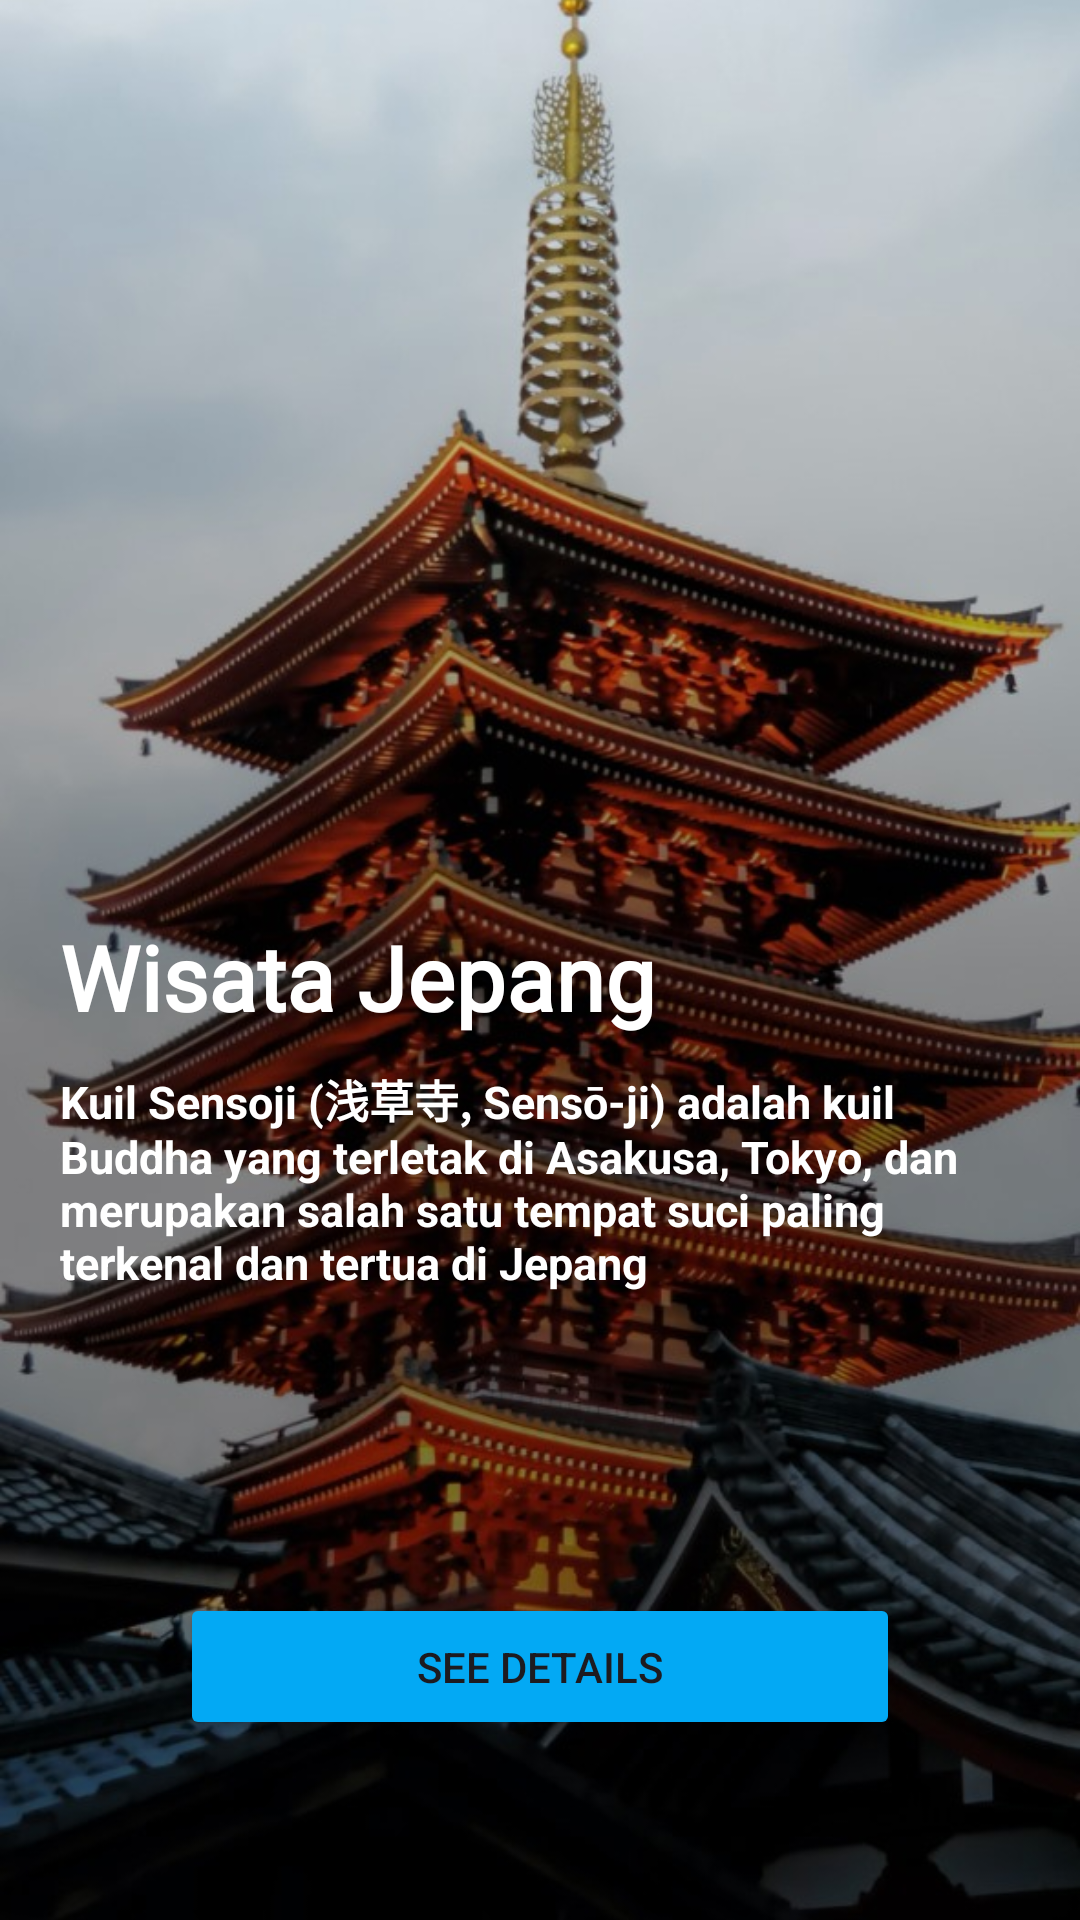

This screen was rendered from an Android layout file. Write that file and the resources it references.
<!-- AndroidManifest.xml: application theme Theme.Latihan_Wisata -->
<!-- res/layout/activity_main.xml -->
<?xml version="1.0" encoding="utf-8"?>
<androidx.constraintlayout.widget.ConstraintLayout xmlns:android="http://schemas.android.com/apk/res/android"
    xmlns:app="http://schemas.android.com/apk/res-auto"
    xmlns:tools="http://schemas.android.com/tools"
    android:id="@+id/main"
    android:layout_width="match_parent"
    android:layout_height="match_parent"
    tools:context=".MainActivity">

    <LinearLayout
        android:id="@+id/linearLayout2"
        android:layout_width="match_parent"
        android:layout_height="match_parent"
        android:orientation="vertical">

        <ImageView
            android:id="@+id/imgTemple"
            android:layout_width="match_parent"
            android:layout_height="match_parent"
            android:scaleType="centerCrop"
            android:src="@drawable/gambarjepang" />


    </LinearLayout>

    <LinearLayout
        android:layout_width="match_parent"
        android:layout_height="wrap_content"
        android:orientation="vertical"
        app:layout_constraintBottom_toBottomOf="@+id/linearLayout2"
        tools:ignore="MissingConstraints">

        <TextView
            android:id="@+id/tvJudul"
            android:layout_width="match_parent"
            android:layout_height="wrap_content"
            android:layout_marginHorizontal="20dp"
            android:layout_marginTop="200dp"
            android:text="Wisata Jepang"
            android:layout_marginBottom="10dp"
            android:fontFamily="@font/breeserifregular"
            android:textColor="@color/white"
            android:textSize="30dp"
            android:textStyle="bold" />

        <TextView
            android:id="@+id/tvSubvJudul"
            android:layout_width="match_parent"
            android:layout_height="wrap_content"
            android:layout_marginHorizontal="20dp"
            android:fontFamily="sans-serif"
            android:text="Kuil Sensoji (浅草寺, Sensō-ji) adalah kuil Buddha yang terletak di Asakusa, Tokyo, dan merupakan salah satu tempat suci paling terkenal dan tertua di Jepang"
            android:textColor="@color/white"
            android:textSize="15dp"
            android:textStyle="bold" />

        <Button
            android:layout_width="match_parent"
            android:layout_height="wrap_content"
            android:layout_marginHorizontal="60dp"
            android:layout_marginTop="100dp"
            android:layout_marginBottom="60dp"
            android:backgroundTint="#03A9F4"
            android:paddingTop="15dp"
            android:id="@+id/btnHomie"
            android:paddingBottom="15dp"
            android:text="See Details" />


    </LinearLayout>






</androidx.constraintlayout.widget.ConstraintLayout>
<!-- resources referenced by this layout -->
<resources>
  <!-- drawable gambarjepang: jpg bitmap (drawable, 133343 bytes) -->
  <style name="Theme.Latihan_Wisata" parent="Base.Theme.Latihan_Wisata" />
  <style name="Base.Theme.Latihan_Wisata" parent="Theme.Material3.DayNight.NoActionBar">
          
          
      </style>
  <!-- not gathered from this repository: default colours our renderer supplied (Android Studio template values) -->
  <color name="white">#FFFFFFFF</color>
</resources>
